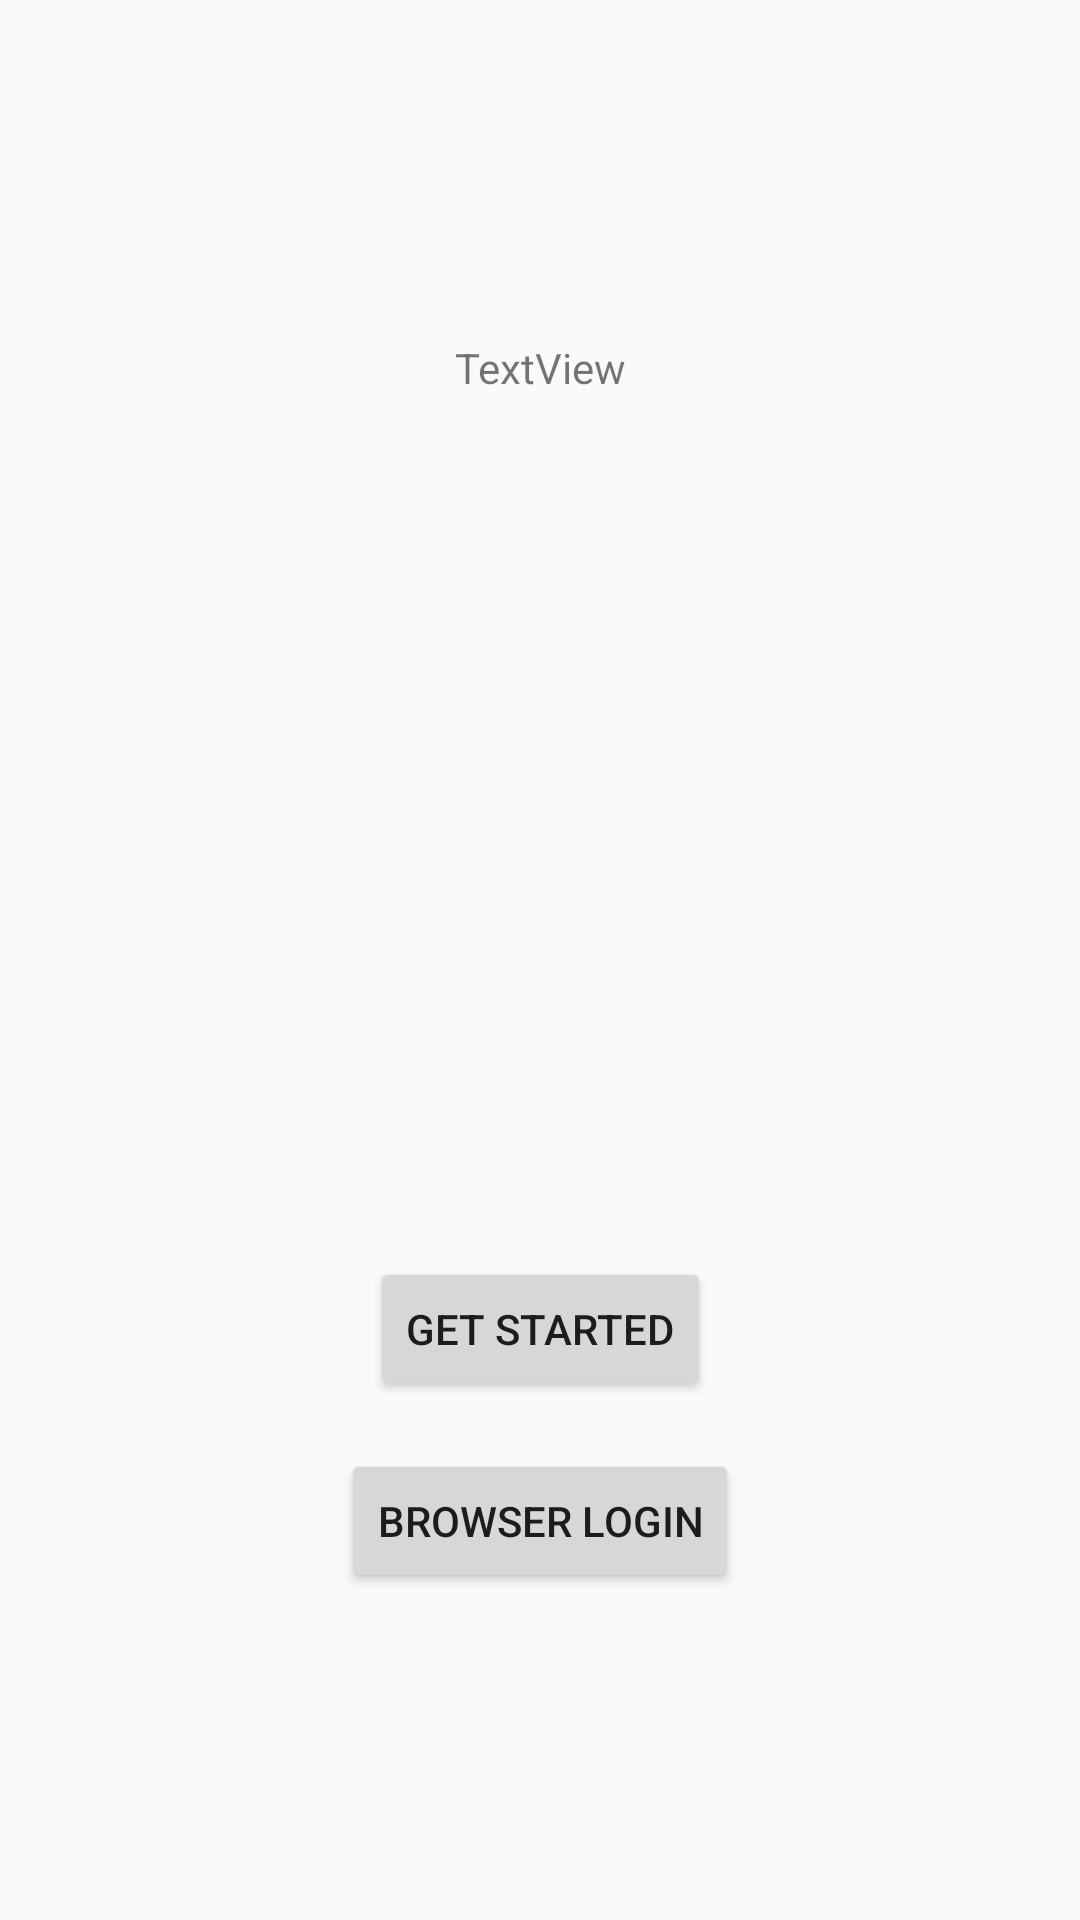

Reconstruct the res/layout file that produces this screen, plus the resources it refers to.
<!-- AndroidManifest.xml: application theme AppTheme -->
<!-- res/layout/activity_main.xml -->
<?xml version="1.0" encoding="utf-8"?>
<androidx.constraintlayout.widget.ConstraintLayout xmlns:android="http://schemas.android.com/apk/res/android"
    xmlns:app="http://schemas.android.com/apk/res-auto"
    xmlns:tools="http://schemas.android.com/tools"
    android:layout_width="match_parent"
    android:layout_height="match_parent"
    tools:context=".activity.MainActivity">

    <ImageView
        android:id="@+id/imageView"
        android:layout_width="150dp"
        android:layout_height="150dp"
        app:layout_constraintBottom_toBottomOf="parent"
        app:layout_constraintEnd_toEndOf="parent"
        app:layout_constraintStart_toStartOf="parent"
        app:layout_constraintTop_toTopOf="parent"
        app:srcCompat="@drawable/github_logo" />

    <Button
        android:id="@+id/in_app_login_bt"
        android:layout_width="wrap_content"
        android:layout_height="wrap_content"
        android:layout_marginTop="24dp"
        android:text="@string/get_started"
        app:layout_constraintEnd_toEndOf="parent"
        app:layout_constraintStart_toStartOf="parent"
        app:layout_constraintTop_toBottomOf="@+id/imageView" />

    <Button
        android:id="@+id/browser_login_bt"
        android:layout_width="wrap_content"
        android:layout_height="wrap_content"
        android:layout_marginTop="16dp"
        android:text="Browser Login"
        app:layout_constraintEnd_toEndOf="parent"
        app:layout_constraintStart_toStartOf="parent"
        app:layout_constraintTop_toBottomOf="@+id/in_app_login_bt" />

    <TextView
        android:id="@+id/textView"
        android:layout_width="wrap_content"
        android:layout_height="wrap_content"
        android:text="TextView"
        app:layout_constraintBottom_toTopOf="@+id/imageView"
        app:layout_constraintEnd_toEndOf="parent"
        app:layout_constraintStart_toStartOf="parent"
        app:layout_constraintTop_toTopOf="parent" />


</androidx.constraintlayout.widget.ConstraintLayout>
<!-- resources referenced by this layout -->
<resources>
  <string name="get_started">Get Started</string>
  <style name="AppTheme" parent="Theme.AppCompat.Light.DarkActionBar">
          
          <item name="colorPrimary">@color/colorPrimary</item>
          <item name="colorPrimaryDark">@color/colorPrimaryDark</item>
          <item name="colorAccent">@color/colorAccent</item>
      </style>
  <!-- not gathered from this repository: default colours our renderer supplied (Android Studio template values) -->
  <color name="colorPrimary">#FF6200EE</color>
  <color name="colorPrimaryDark">#FF3700B3</color>
  <color name="colorAccent">#FF03DAC5</color>
</resources>
